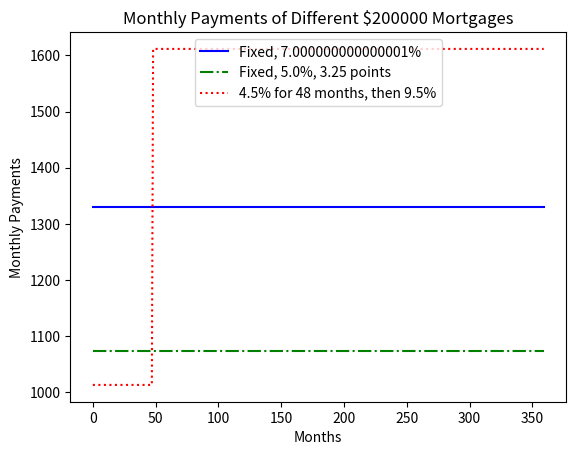
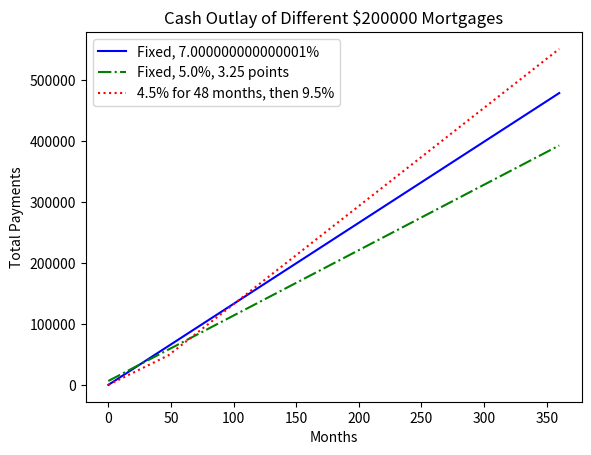
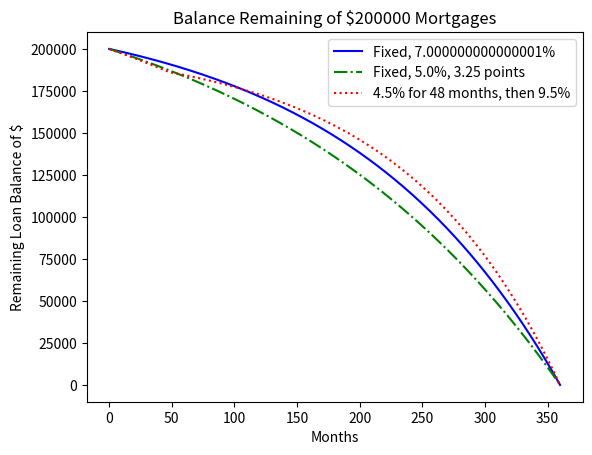
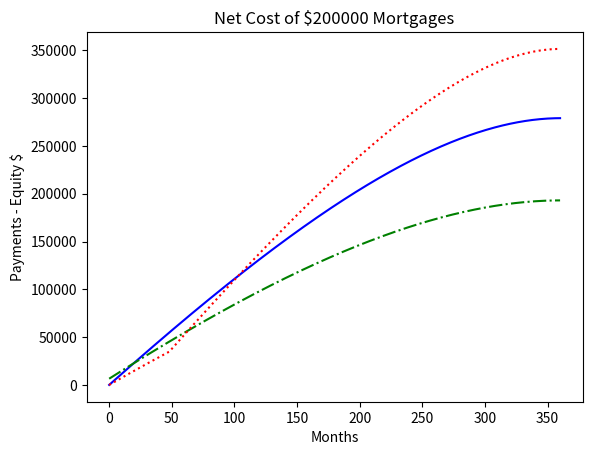

These charts were generated, in order, by the following Python code:
import os
import matplotlib.pyplot as plt
import numpy as np

# linux or windows?
if os.name == "posix":
    os.system("clear")
else:
    os.system("cls")


def findPayment(loan, r, m):
    """Assumes: loan and r are floats, m an int
     Returns the monthly payment for a mortgage of size
     loan at a monthly rate of r for m months"""
    return loan*(r*(1+r)**m)/((1+r)**m - 1)


class Mortgage(object):
    """Abstract class for building different kinds of mortgages"""

    def __init__(self, loan, annRate, months):
        """Assumes: loan and annRate are floats, months an int.
        Creates a new mortgage of size loan, duration months, and
        annual rate annRate"""
        self.loan = loan
        self.rate = annRate/12.0
        self.months = months
        self.paid = [0.0]
        self.owed = [loan]
        self.payment = findPayment(loan, self.rate, months)
        self.legend = None  # description of mortgage

    def makePayment(self):
        """Make a payment"""
        self.paid.append(self.payment)
        reduction = self.payment - self.owed[-1]*self.rate
        # remember that [-1] returns the last element of a list
        self.owed.append(self.owed[-1] - reduction)

    def getTotalPaid(self):
        """Return the total amount paid so far"""
        return sum(self.paid)

    def __str__(self):
        return self.legend

    def plotPayments(self, style):
        plt.plot(self.paid[1:], style, label=self.legend)

    def plotBalance(self, style):
        plt.plot(self.owed, style, label=self.legend)

    def plotTotPd(self, style):
        """Plot the cumulative total of the payments made"""
        totPd = [self.paid[0]]
        for i in range(1, len(self.paid)):
            totPd.append(totPd[-1] + self.paid[i])
        plt.plot(totPd, style, label=self.legend)

    def plotNet(self, style):
        """Plot an approximation to the total cost of the mortgage
        over time by plotting the cash expended minus the equity
        acquired by paying off part of the loan"""
        totPd = [self.paid[0]]
        for i in range(1, len(self.paid)):
            totPd.append(totPd[-1] + self.paid[i])
            # Equity acquired through payments is amount of original loan
            # paid to date, which is amount of loan minus what is still owed
        equityAcquired = np.array([self.loan]*len(self.owed))
        equityAcquired = equityAcquired - np.array(self.owed)
        net = np.array(totPd) - equityAcquired
        plt.plot(net, style, label=self.legend)


class Fixed(Mortgage):
    def __init__(self, loan, r, months):
        Mortgage.__init__(self, loan, r, months)
        self.legend = 'Fixed, ' + str(r*100) + '%'


class FixedWithPts(Mortgage):
    def __init__(self, loan, r, months, pts):
        Mortgage.__init__(self, loan, r, months)
        self.pts = pts
        self.paid = [loan*(pts/100.0)]
        self.legend = 'Fixed, ' + str(r*100) + '%, ' + str(pts) + ' points'


class TwoRate(Mortgage):
    def __init__(self, loan, r, months, teaserRate, teaserMonths):
        Mortgage.__init__(self, loan, teaserRate, months)
        self.teaserMonths = teaserMonths
        self.teaserRate = teaserRate
        self.nextRate = r/12.0
        self.legend = str(teaserRate*100) + '% for ' + \
            str(self.teaserMonths) + ' months, then ' + str(r*100) + '%'

    def makePayment(self):
        if len(self.paid) == self.teaserMonths + 1:
            self.rate = self.nextRate
            self.payment = findPayment(
                self.owed[-1], self.rate, self.months - self.teaserMonths)
        Mortgage.makePayment(self)


def compareMortgages(amt, years, fixedRate, pts, ptsRate,
                     varRate1, varRate2, varMonths):
    totMonths = years*12
    fixed1 = Fixed(amt, fixedRate, totMonths)
    fixed2 = FixedWithPts(amt, ptsRate, totMonths, pts)
    twoRate = TwoRate(amt, varRate2, totMonths, varRate1, varMonths)
    morts = [fixed1, fixed2, twoRate]

    for m in range(totMonths):
        for mort in morts:
            mort.makePayment()
    for m in morts:
        print(m)
        print(' Total payments = $' + str(int(m.getTotalPaid())))


# compareMortgages(amt=200000, years=30, fixedRate=0.045,
#                  pts=3.25, ptsRate=0.035, varRate1=0.025,
#                  varRate2=0.06, varMonths=48)


def plotMortgages(morts, amt):
    styles = ['b-', 'g-.', 'r:']
    # Give names to figure numbers
    payments = 0
    cost = 1
    balance = 2
    netCost = 3
    plt.figure(payments)
    plt.title('Monthly Payments of Different $' + str(amt) + ' Mortgages')
    plt.xlabel('Months')
    plt.ylabel('Monthly Payments')
    plt.figure(cost)
    plt.title('Cash Outlay of Different $' + str(amt) + ' Mortgages')
    plt.xlabel('Months')
    plt.ylabel('Total Payments')
    plt.figure(balance)
    plt.title('Balance Remaining of $' + str(amt) + ' Mortgages')
    plt.xlabel('Months')
    plt.ylabel('Remaining Loan Balance of $')
    plt.figure(netCost)
    plt.title('Net Cost of $' + str(amt) + ' Mortgages')
    plt.xlabel('Months')
    plt.ylabel('Payments - Equity $')

    for i in range(len(morts)):
        plt.figure(payments)
        morts[i].plotPayments(styles[i])
        plt.figure(cost)
        morts[i].plotTotPd(styles[i])
        plt.figure(balance)
        morts[i].plotBalance(styles[i])
        plt.figure(netCost)
        morts[i].plotNet(styles[i])

    plt.figure(payments)
    plt.legend(loc='upper center')
    plt.figure(cost)
    plt.legend(loc='best')
    plt.figure(balance)
    plt.legend(loc='best')
    plt.show()


def compareMortgages(amt, years, fixedRate, pts, ptsRate, varRate1, varRate2, varMonths):
    totMonths = years*12
    fixed1 = Fixed(amt, fixedRate, totMonths)
    fixed2 = FixedWithPts(amt, ptsRate, totMonths, pts)
    twoRate = TwoRate(amt, varRate2, totMonths, varRate1, varMonths)
    morts = [fixed1, fixed2, twoRate]
    for m in range(totMonths):
        for mort in morts:
            mort.makePayment()
    plotMortgages(morts, amt)


compareMortgages(amt=200000, years=30, fixedRate=0.07,
                 pts=3.25, ptsRate=0.05, varRate1=0.045,
                 varRate2=0.095, varMonths=48)
